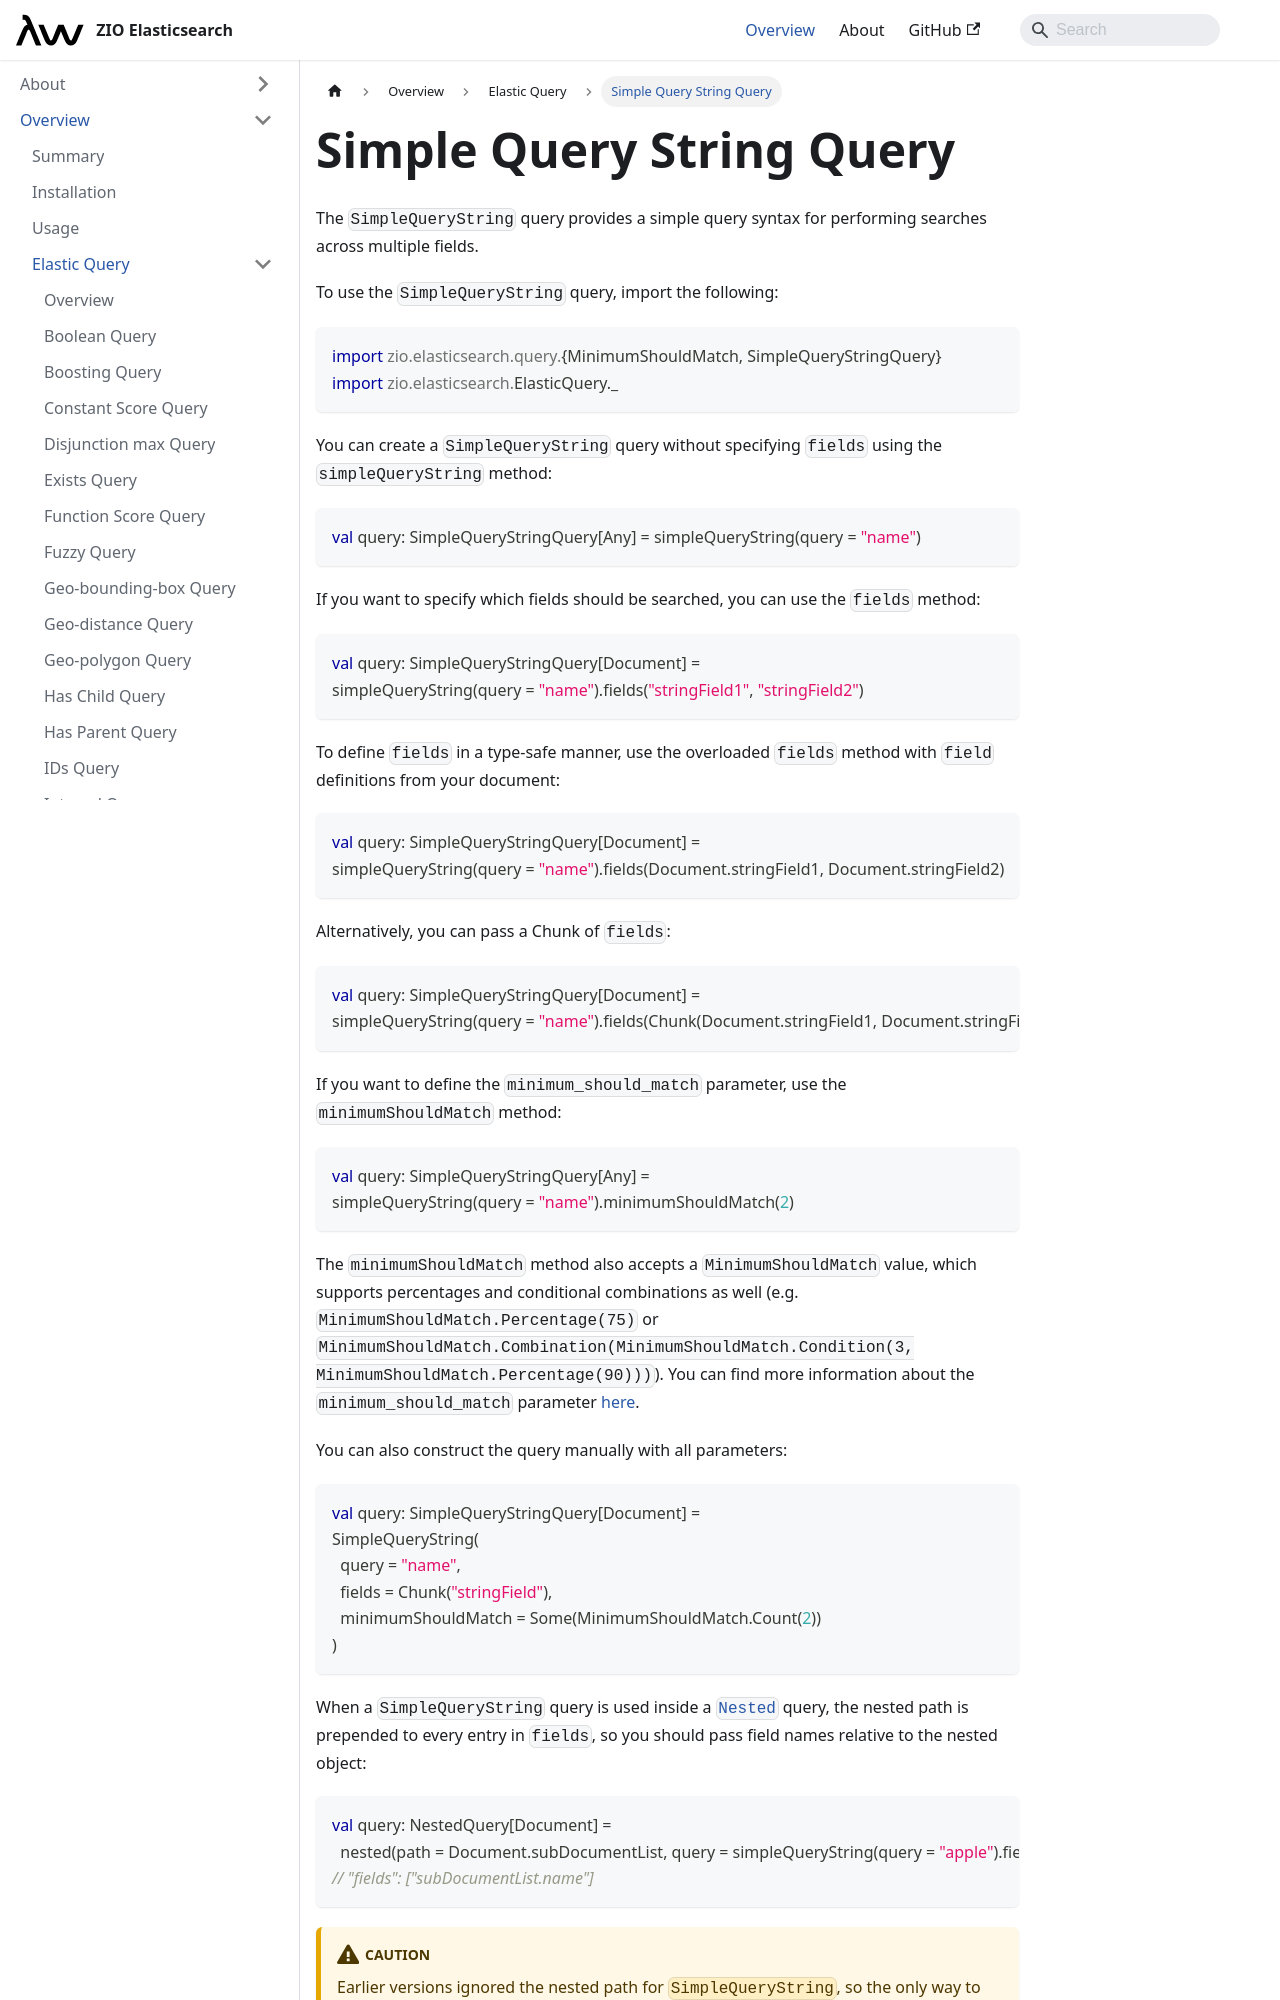

repository: lambdaworks/zio-elasticsearch · page: overview/queries/elastic_query_simple_query_string/index.html · generator: docusaurus

---
id: elastic_query_simple_query_string
title: "Simple Query String Query"
---

The `SimpleQueryString` query provides a simple query syntax for performing searches across multiple fields.

To use the `SimpleQueryString` query, import the following:
```scala
import zio.elasticsearch.query.{MinimumShouldMatch, SimpleQueryStringQuery}
import zio.elasticsearch.ElasticQuery._
```

You can create a `SimpleQueryString` query without specifying `fields` using the `simpleQueryString` method:
```scala
val query: SimpleQueryStringQuery[Any] = simpleQueryString(query = "name")
```

If you want to specify which fields should be searched, you can use the `fields` method:
```scala
val query: SimpleQueryStringQuery[Document] =
simpleQueryString(query = "name").fields("stringField1", "stringField2")
```

To define `fields` in a type-safe manner, use the overloaded `fields` method with `field` definitions from your document:
```scala
val query: SimpleQueryStringQuery[Document] =
simpleQueryString(query = "name").fields(Document.stringField1, Document.stringField2)
```

Alternatively, you can pass a Chunk of `fields`:
```scala
val query: SimpleQueryStringQuery[Document] =
simpleQueryString(query = "name").fields(Chunk(Document.stringField1, Document.stringField2))
```

If you want to define the `minimum_should_match` parameter, use the `minimumShouldMatch` method:
```scala
val query: SimpleQueryStringQuery[Any] =
simpleQueryString(query = "name").minimumShouldMatch(2)
```

The `minimumShouldMatch` method also accepts a `MinimumShouldMatch` value, which supports percentages and conditional combinations as well (e.g. `MinimumShouldMatch.Percentage(75)` or `MinimumShouldMatch.Combination(MinimumShouldMatch.Condition(3, MinimumShouldMatch.Percentage(90)))`). You can find more information about the `minimum_should_match` parameter [here](https://www.elastic.co/guide/en/elasticsearch/reference/7.17/query-dsl-minimum-should-match.html).

You can also construct the query manually with all parameters:
```scala
val query: SimpleQueryStringQuery[Document] =
SimpleQueryString(
  query = "name",
  fields = Chunk("stringField"),
  minimumShouldMatch = Some(MinimumShouldMatch.Count(2))
)
```
